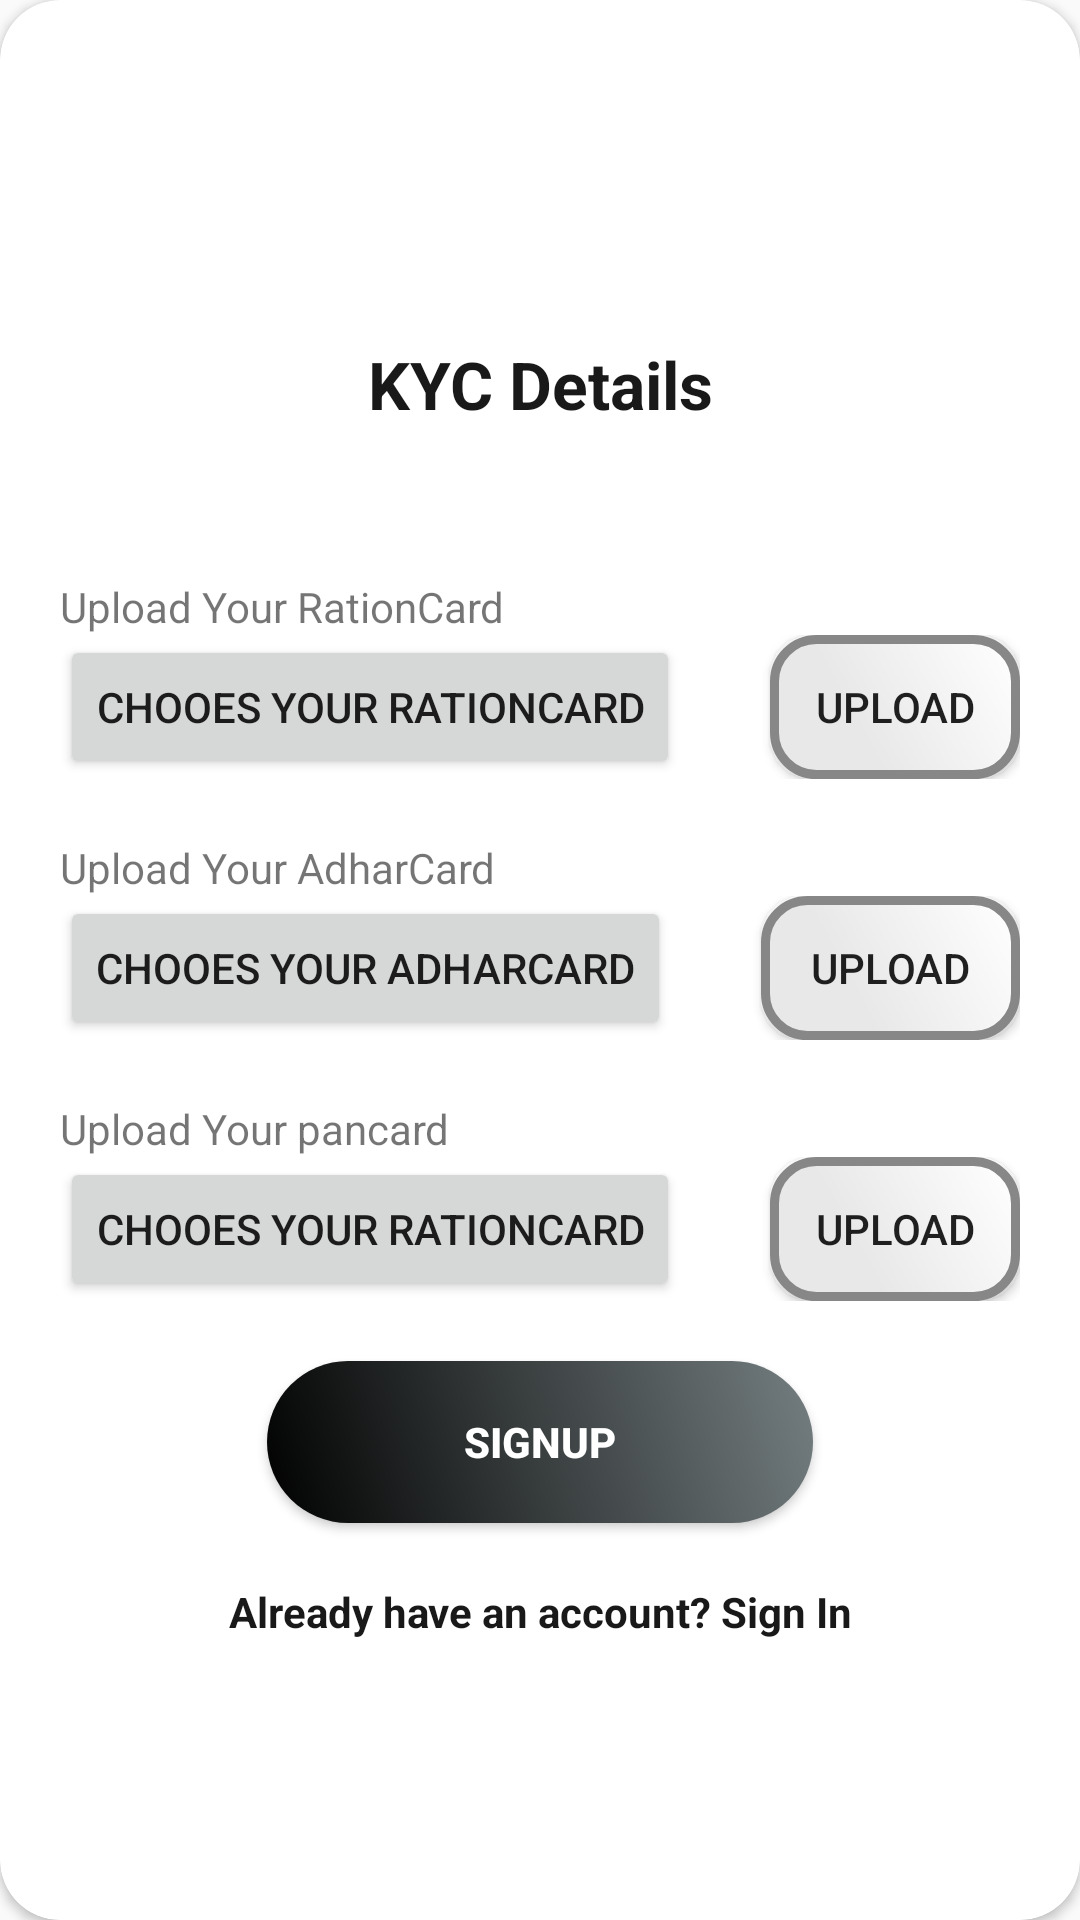

Produce the Android XML layout that renders to this screen, including the resource entries it uses.
<!-- AndroidManifest.xml: application theme AppTheme -->
<!-- res/layout/layout_kyc_doc.xml -->
<?xml version="1.0" encoding="utf-8"?>
<androidx.cardview.widget.CardView style="@style/parent"
    app:cardCornerRadius="@dimen/loginCardRadius"

    android:elevation="5dp"
    android:layout_gravity="center"
    android:layout_marginTop="@dimen/loginViewsMargin"
    android:layout_marginBottom="@dimen/loginViewsMargin"
    android:background="@color/whiteCardColor"
    xmlns:android="http://schemas.android.com/apk/res/android"
    xmlns:app="http://schemas.android.com/apk/res-auto">



    <LinearLayout
        style="@style/linearParent"
        android:layout_gravity="center"
        android:padding="@dimen/loginViewsMargin"
        >

        <TextView
            style="@style/headerTextPrimary"
            android:text="KYC Details"
            android:layout_marginTop="@dimen/loginViewsMargin"/>


        <TextView
            android:layout_width="wrap_content"
            android:layout_height="match_parent"
            android:text="Upload Your RationCard"
            android:layout_marginTop="50dp">

        </TextView>

        <LinearLayout

            android:orientation="horizontal"
            android:layout_weight="2"
            android:layout_height="wrap_content"
            android:layout_width="wrap_content">

            <Button
                style="@style/ThemeOverlay.MaterialComponents.Light"
                android:id="@+id/btnchooserationcard"
                android:layout_width="match_parent"
                android:layout_height="match_parent"
                android:text="Chooes your RationCard">

            </Button>

            <Button
                style="@style/ThemeOverlay.MaterialComponents.Light"
                android:id="@+id/btnuploadrationcard"
                android:layout_width="match_parent"
                android:layout_height="match_parent"
                android:layout_marginLeft="30dp"
                android:background="@drawable/signup_upload_btn"
                android:text="Upload">

            </Button>

        </LinearLayout>
        <TextView
            android:layout_width="wrap_content"
            android:id="@+id/rationcardname"
            android:layout_height="match_parent"
            android:text="Upload Your RationCard"
            android:visibility="gone"
            android:layout_marginTop="0dp">

        </TextView>

        <TextView
            android:layout_width="wrap_content"
            android:layout_height="match_parent"
            android:text="Upload Your AdharCard"
            android:layout_marginTop="20dp">

        </TextView>

        <LinearLayout
            android:layout_weight="2"
            android:layout_height="wrap_content"
            android:layout_width="wrap_content"
            android:orientation="horizontal">

            <Button
                android:layout_width="match_parent"
                android:layout_height="match_parent"
                android:id="@+id/btnchooseadharcard"
                style="@style/ThemeOverlay.MaterialComponents.Light"
                android:text="Chooes your Adharcard">

            </Button>
            <Button
                android:layout_width="match_parent"
                android:layout_height="match_parent"
                android:id="@+id/btnuploadadharcard"
                style="@style/ThemeOverlay.MaterialComponents.Light"
                android:text="Upload"
                android:layout_marginLeft="30dp"
                android:background="@drawable/signup_upload_btn">

            </Button>
        </LinearLayout>
        <TextView
            android:layout_width="wrap_content"
            android:id="@+id/adharcardname"
            android:layout_height="match_parent"
            android:text="Upload Your RationCard"
            android:visibility="gone"
            android:layout_marginTop="0dp">

        </TextView>


        <TextView
            android:layout_width="wrap_content"
            android:layout_height="match_parent"
            android:text="Upload Your pancard"
            android:layout_marginTop="20dp">

        </TextView>

        <LinearLayout
            android:layout_weight="2"
            android:layout_height="wrap_content"
            android:layout_width="wrap_content"
            android:orientation="horizontal">

            <Button
                android:layout_width="match_parent"
                android:layout_height="match_parent"
                android:id="@+id/btnchoosepancard"
                style="@style/ThemeOverlay.MaterialComponents.Light"
                android:text="Chooes your RationCard">

            </Button>
            <Button
                android:layout_width="match_parent"
                android:layout_height="match_parent"
                android:id="@+id/btnuploadpancard"
                style="@style/ThemeOverlay.MaterialComponents.Light"
                android:text="Upload"
                android:layout_marginLeft="30dp"
                android:background="@drawable/signup_upload_btn">

            </Button>
        </LinearLayout>
        <TextView
            android:layout_width="wrap_content"
            android:id="@+id/pancardname"
            android:layout_height="match_parent"
            android:text="Upload Your RationCard"
            android:visibility="gone"
            android:layout_marginTop="0dp">

        </TextView>

        <Button
            android:id="@+id/btnsignup"
            style="@style/loginButton"
            android:text="SignUp"
            android:layout_gravity="center"
            android:layout_marginTop="@dimen/loginViewsMargin"/>

        <TextView
            style="@style/parent"
            android:textAlignment="center"
            android:textStyle="bold"
            android:textColor="@color/primaryTextColor"
            android:text="@string/signup_login_hint"
            android:onClick="viewRegisterClicked"
            android:layout_marginTop="@dimen/loginViewsMargin"/>


    </LinearLayout>

</androidx.cardview.widget.CardView>
<!-- resources referenced by this layout -->
<resources>
  <color name="primaryTextColor">#19191A</color>
  <color name="whiteCardColor">#fff</color>
  <dimen name="loginCardRadius">20dp</dimen>
  <dimen name="loginViewsMargin">20dp</dimen>
  <!-- drawable signup_upload_btn (drawable) -->
  <?xml version="1.0" encoding="utf-8"?>
  <shape xmlns:android="http://schemas.android.com/apk/res/android" android:shape="rectangle" >
      <corners
          android:radius="14dp"
          />
      <gradient
          android:angle="45"
          android:centerX="35%"
          android:centerColor="#E8E8E8"
          android:startColor="#E8E8E8"
          android:endColor="#FFFFFF"
          android:type="linear"
          />
      <padding
          android:left="0dp"
          android:top="0dp"
          android:right="0dp"
          android:bottom="0dp"
          />
      <size
          android:width="90dp"
          android:height="25dp"
          />
      <stroke
          android:width="3dp"
          android:color="#878787"
          />
  </shape>
  <string name="signup_login_hint">Already have an account? Sign In</string>
  <style name="headerTextPrimary" parent="headerText">
      <item name="android:textColor">@color/primaryTextColor</item>
  </style>
  <style name="linearParent" parent="parent">
      <item name="android:orientation">vertical</item>
  </style>
  <style name="loginButton" parent="viewParent">
      <item name="android:background">@drawable/login_button_bk</item>
      <item name="android:textColor">@color/whiteTextColor</item>
      <item name="android:textStyle">bold</item>
  </style>
  <style name="parent">
      <item name="android:layout_width">match_parent</item>
      <item name="android:layout_height">wrap_content</item>
  </style>
  <style name="AppTheme" parent="Theme.AppCompat.Light.DarkActionBar">
      
      <item name="colorPrimary">@color/colorPrimary</item>
      <item name="colorPrimaryDark">@color/colorPrimaryDark</item>
      <item name="colorAccent">@color/colorAccent</item>
      <item name="android:textColorHint">@color/colorPrimary</item>
  </style>
  <style name="headerText" parent="parent">
      <item name="android:textSize">@dimen/headerTextSize</item>
      <item name="android:textAlignment">center</item>
      <item name="android:textColor">@color/whiteTextColor</item>
      <item name="android:textStyle">bold</item>
  </style>
  <style name="viewParent">
      <item name="android:layout_width">wrap_content</item>
      <item name="android:layout_height">wrap_content</item>
  </style>
  <!-- drawable login_button_bk (drawable-v24) -->
  <?xml version="1.0" encoding="utf-8"?>
  <shape xmlns:android="http://schemas.android.com/apk/res/android" android:shape="rectangle" >
      <corners
          android:radius="27dp"
          />
      <gradient
          android:angle="45"
          android:centerX="35%"
          android:startColor="#000000"
          android:endColor="#747E80"
          android:type="linear"
          />
      <size
          android:width="182dp"
          android:height="54dp"
          />
  </shape>
  <color name="whiteTextColor">#fff</color>
  <color name="colorPrimary">#464647</color>
  <color name="colorPrimaryDark">#0947E8</color>
  <color name="colorAccent">#818485</color>
  <dimen name="headerTextSize">22sp</dimen>
</resources>
